pico-8 play session: no input (idle)

[t = 1 s] idle ~1s (no d-pad/buttons)
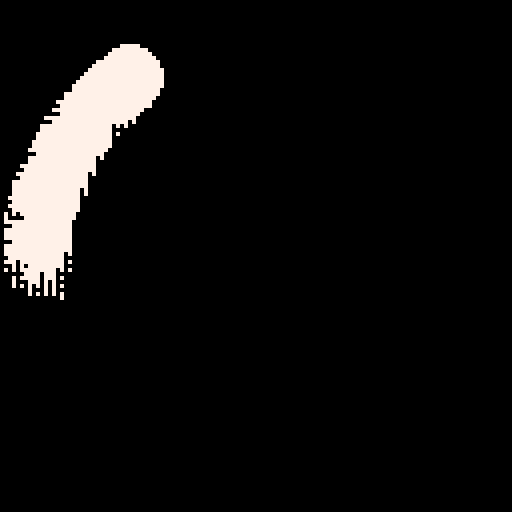
[t = 2 s] idle ~2s (no d-pad/buttons)
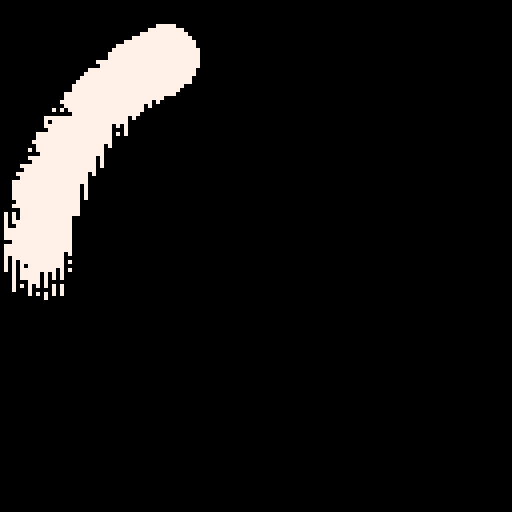
[t = 4 s] idle ~4s (no d-pad/buttons)
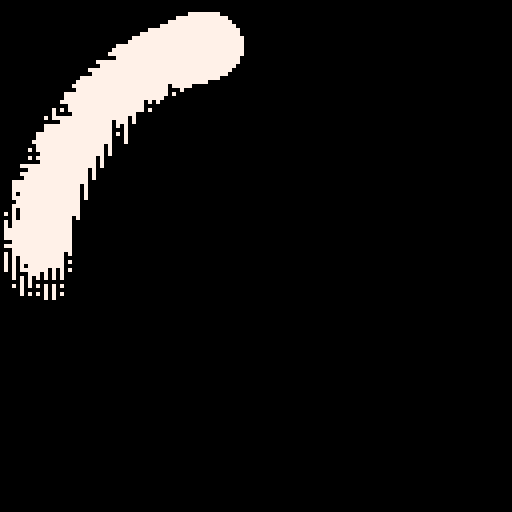
[t = 6 s] idle ~6s (no d-pad/buttons)
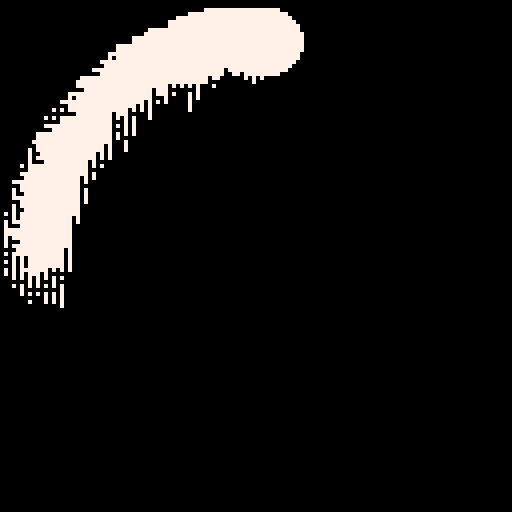
[t = 8 s] idle ~8s (no d-pad/buttons)
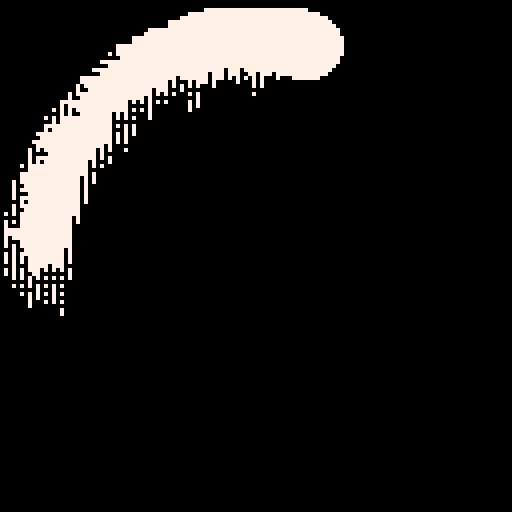

pico-8 cartridge
version 29
__lua__

--[[
  put this check_time function at the start of the cart
  make sure to call check_time() somehwere in the cart.
  in most tweetcarts, the bast place to do this is direclty before "flip()"
--]]
function check_time() 
  --id is stored in the parameters field
  my_id = stat(6)

  --the breadcrumb field is the name of the start cart + "," + the number of seconds we should play
  my_info = stat(100)
  --if we don't have it, stop checking
  if my_info == nil then
    return
  end

  breadcumb_parts = split(my_info, ",", true)
  start_cart_name = breadcumb_parts[1]
  max_time = breadcumb_parts[2]

  --check if we hit the max time
  if time() > max_time or btnp(1) then
    load(start_cart_name,"",my_id)
  end
end
--end of check_time

cls()
flip()
::🖌::
x=rnd(128)y=rnd(128)
if(pget(x,y)==0and x%2<1)pset(x,y-1,0)
if(pget(x,y)==0and y%2<1)pset(x+1,y,0)
if(pget(x,y)==7and x%2>1)pset(x,y+1,7)
for i=0,1 do
d=73-i*18a=-t()/15+i*.5s=12-4*i
circfill(64+cos(a)*d,65+sin(a)*d,s,7*i)
end
check_time()
goto 🖌
--#tweetcart #pixelart #pico8
